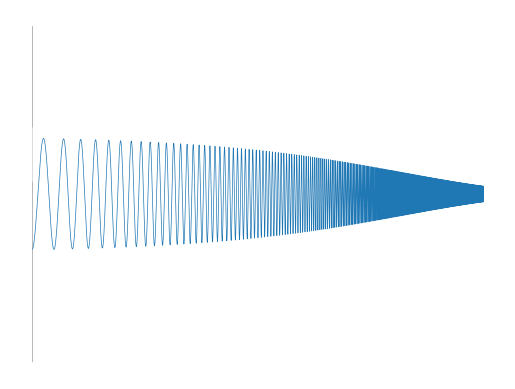

The script that saved this image:
import numpy as np
import matplotlib.pyplot as plt

# Parameter yang digunakan
n = 1000000
t = np.logspace(np.log10(10),np.log10(500),n)

# Silakan merubah parameter ini
A = [  3, 6, 1.5, 1.5 ]
d = [ .004, .001, .002, .0015 ]
f = [   3, 1, 2, 2.5 ]

# Membuat pasangan x dan y
x = A[0]*np.sin(t*f[0])*np.exp(-d[0]*t) + A[1]*np.sin(t*f[1])*np.exp(-d[1]*t)
y = A[2]*np.sin(t*f[2])*np.exp(-d[2]*t) + A[3]*np.sin(t*f[3])*np.exp(-d[3]*t)

# Menampilkan plot nya
plt.plot(x,y,'k',linewidth=.1)
plt.axis('off')
plt.show()

# Melihat komponen satu per satu
plt.plot(np.sin(t*f[0])*np.exp(-d[0]*t),linewidth=.5)
plt.show()